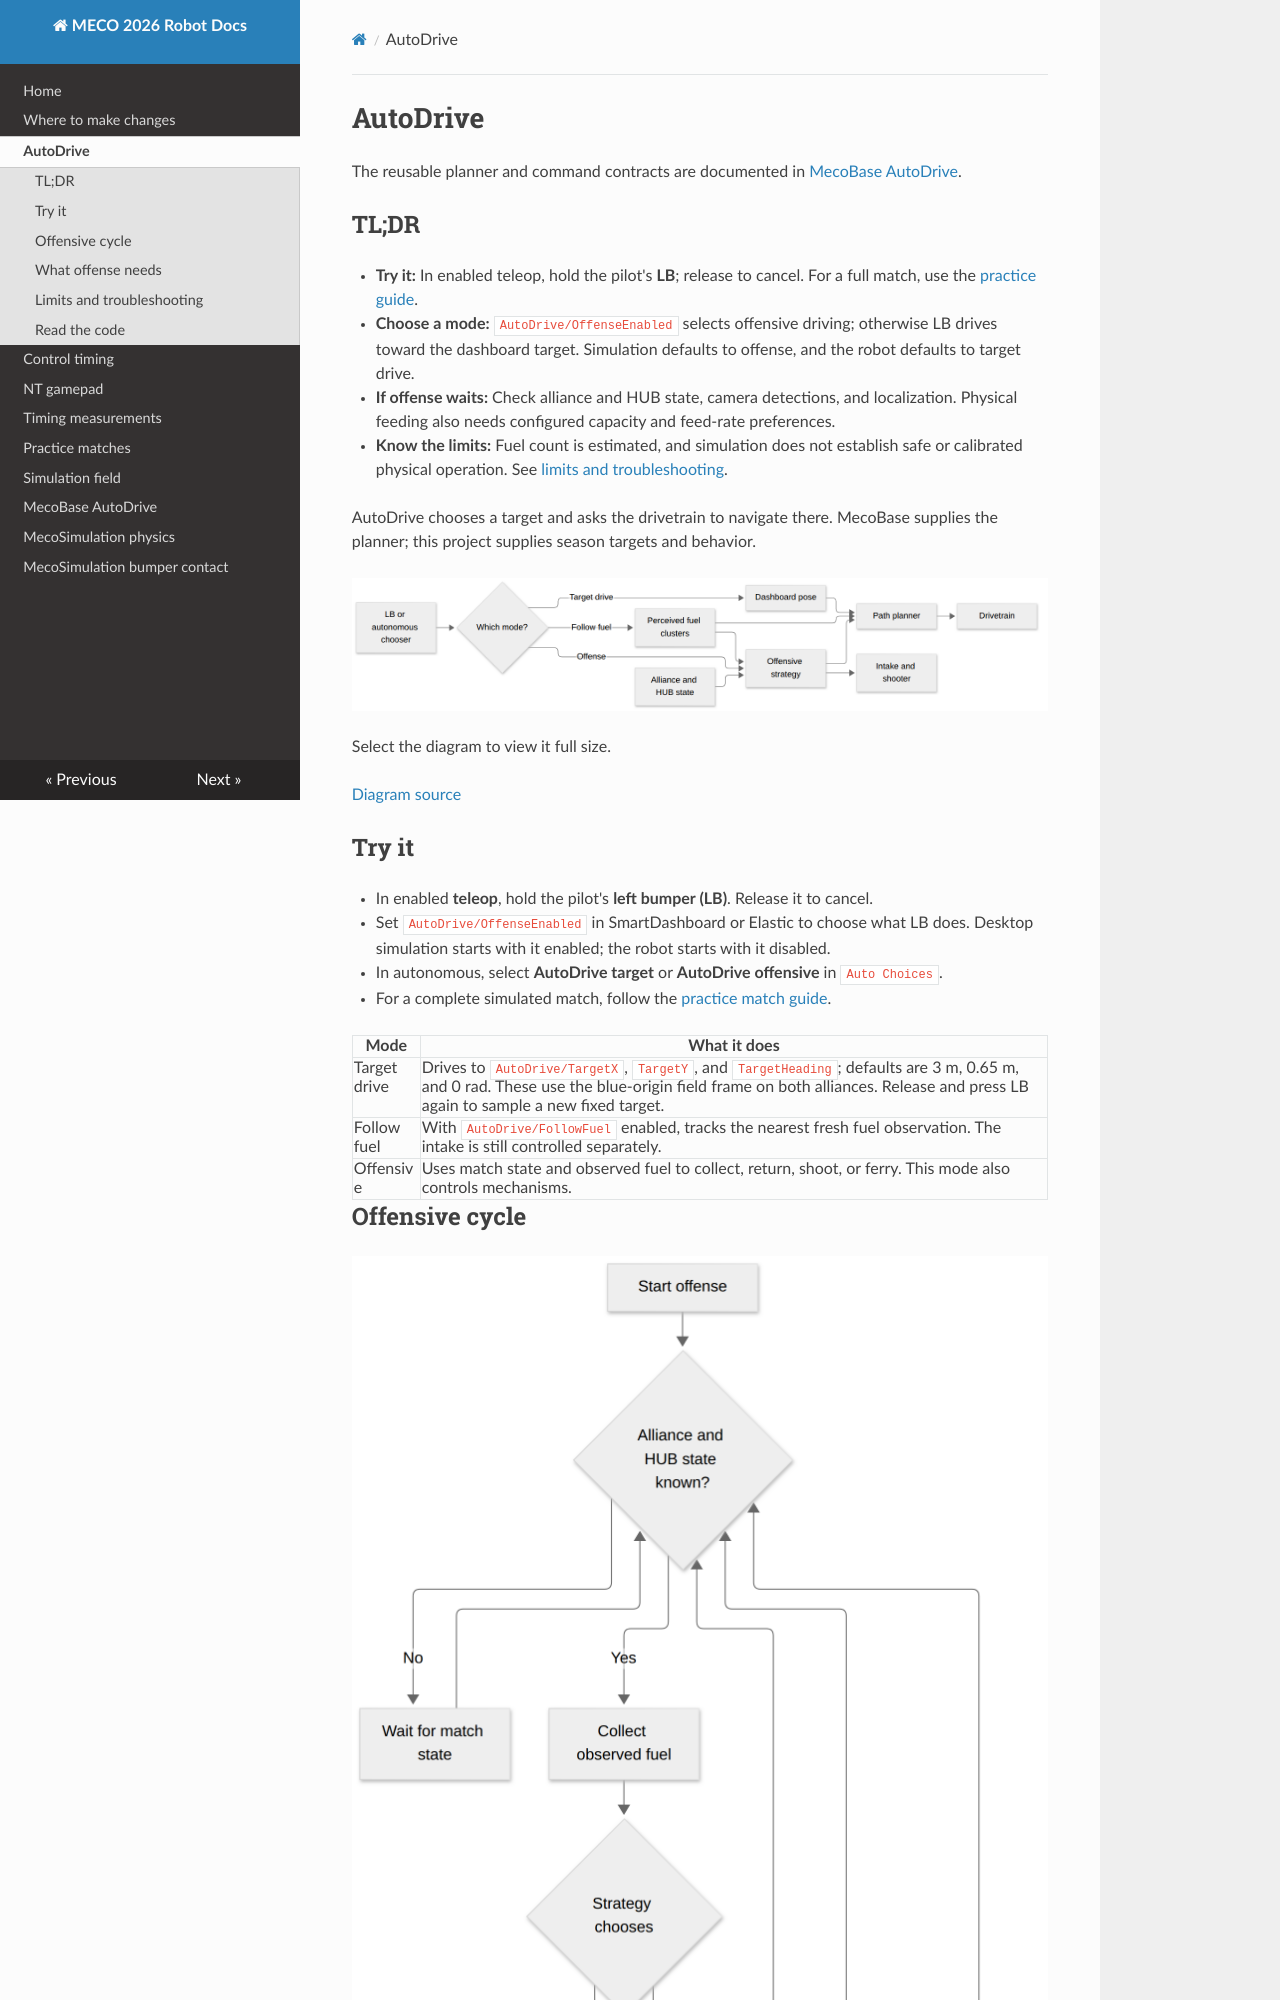

repository: MECO-Robotics/2026-Rebuilt-cpp · page: autodrive-simulation/index.html · generator: mkdocs

# AutoDrive

The reusable planner and command contracts are documented in [MecoBase AutoDrive](https://github.com/MECO-Robotics/MecoBase-cpp/blob/main/docs/autodrive.md).

## TL;DR

- **Try it:** In enabled teleop, hold the pilot's **LB**; release to cancel. For a full match, use the [practice guide](practice-mode.md).
- **Choose a mode:** `AutoDrive/OffenseEnabled` selects offensive driving; otherwise LB drives toward the dashboard target. Simulation defaults to offense, and the robot defaults to target drive.
- **If offense waits:** Check alliance and HUB state, camera detections, and localization. Physical feeding also needs configured capacity and feed-rate preferences.
- **Know the limits:** Fuel count is estimated, and simulation does not establish safe or calibrated physical operation. See [limits and troubleshooting](#limits-and-troubleshooting).

AutoDrive chooses a target and asks the drivetrain to navigate there. MecoBase supplies the planner; this project supplies season targets and behavior.

[![AutoDrive mode selection and outputs](visuals/autodrive-modes.png)](visuals/autodrive-modes.png)

Select the diagram to view it full size.

[Diagram source](visuals/mermaid/autodrive-modes.mmd)

## Try it

- In enabled **teleop**, hold the pilot's **left bumper (LB)**. Release it to cancel.
- Set `AutoDrive/OffenseEnabled` in SmartDashboard or Elastic to choose what LB does. Desktop simulation starts with it enabled; the robot starts with it disabled.
- In autonomous, select **AutoDrive target** or **AutoDrive offensive** in `Auto Choices`.
- For a complete simulated match, follow the [practice match guide](practice-mode.md).

| Mode | What it does |
| --- | --- |
| Target drive | Drives to `AutoDrive/TargetX`, `TargetY`, and `TargetHeading`; defaults are 3 m, 0.65 m, and 0 rad. These use the blue-origin field frame on both alliances. Release and press LB again to sample a new fixed target. |
| Follow fuel | With `AutoDrive/FollowFuel` enabled, tracks the nearest fresh fuel observation. The intake is still controlled separately. |
| Offensive | Uses match state and observed fuel to collect, return, shoot, or ferry. This mode also controls mechanisms. |
